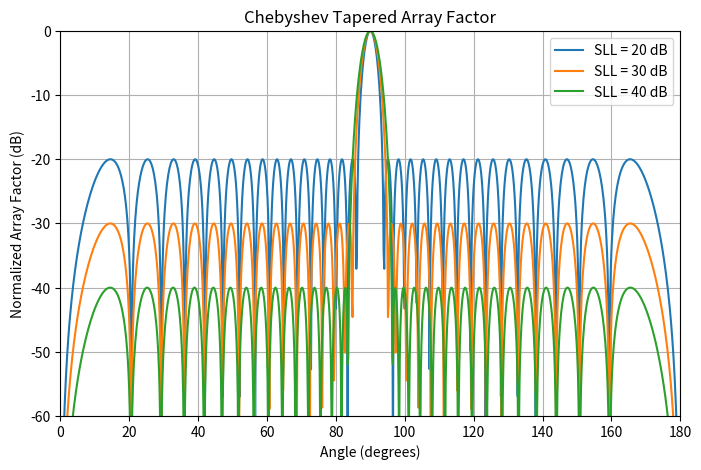

This chart was generated by the following Python code:
import numpy as np
import matplotlib.pyplot as plt
from scipy.signal.windows import chebwin

# Parameters
N = 32
d = 0.5
theta = np.linspace(0, np.pi, 1000)

# Centered element indices
n = np.arange(N) - (N - 1)/2

def array_factor(weights, theta, d, n):
    k = 2 * np.pi
    # outer over cos(theta) and element positions
    phase = np.exp(1j * k * d * np.outer(np.cos(theta), n))
    af = np.sum(weights * phase, axis=1)
    af /= np.max(np.abs(af))
    return 20 * np.log10(np.abs(af) + 1e-12)

# Plot everything together
plt.figure(figsize=(8, 5))
for sll, color in zip([20, 30, 40], ["C0", "C1", "C2"]):
    w = chebwin(N, at=sll, sym=True)
    af_db = array_factor(w, theta, d, n)
    plt.plot(np.degrees(theta), af_db, label=f"SLL = {sll} dB", color=color)

plt.title("Chebyshev Tapered Array Factor")
plt.xlabel("Angle (degrees)")
plt.ylabel("Normalized Array Factor (dB)")
plt.ylim(-60, 0)
plt.xlim(0, 180)
plt.grid(True)
plt.legend()
plt.show()
